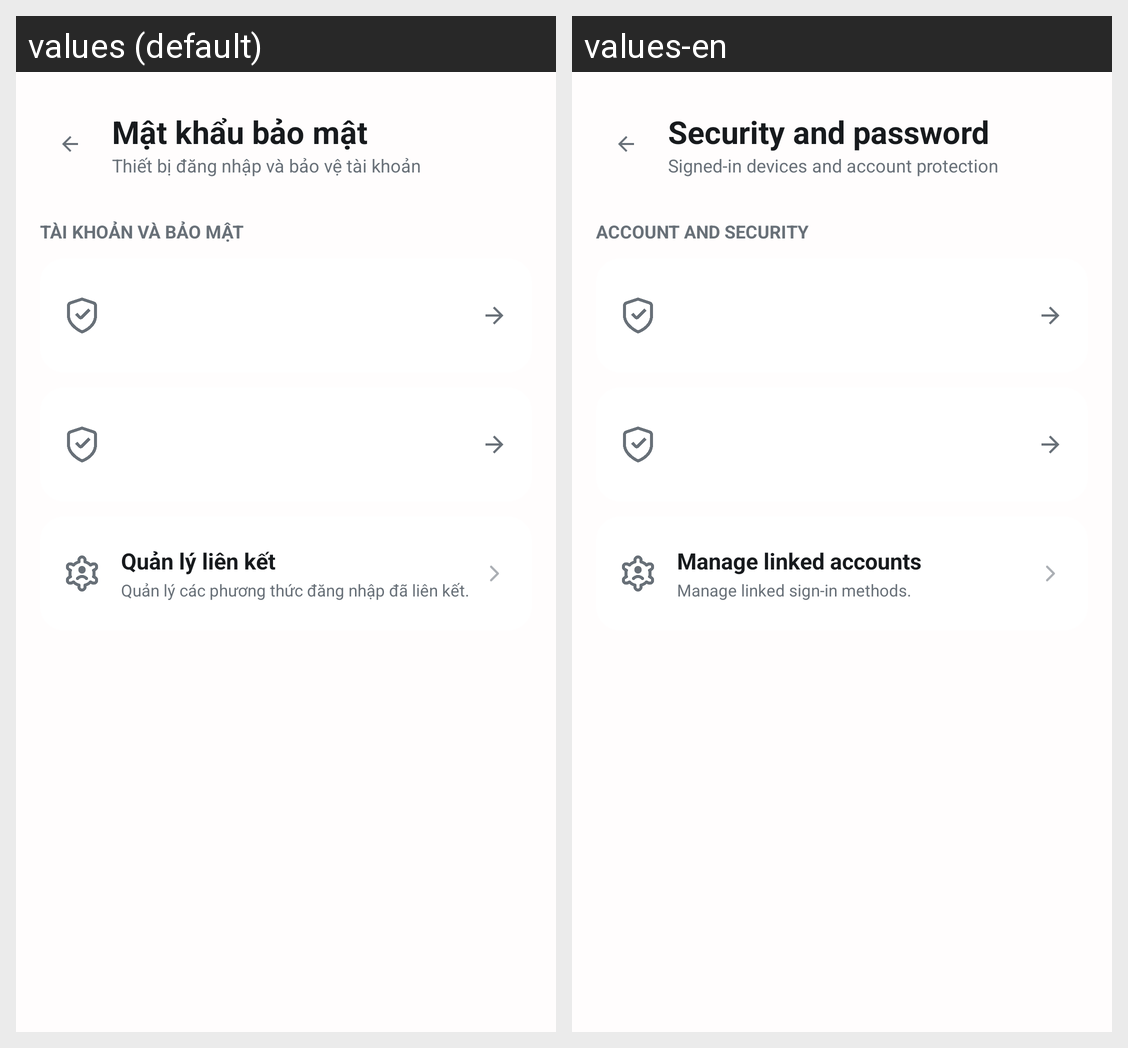

Here is an Android app screen in its default locale and in the app's own translations. Write out the translated-string differences for the strings that appear on this screen.
Android screen res/layout/activity_password_security.xml rendered under 2 locales, left to right: values (default), values-en. Device: Nexus 5 (rendered at 1080×1920; each locale shown at half size, 540×960, under a caption strip naming it); theme Theme.PiperOSTool.
Strings drawn on this screen, with the default value and each locale's value (text and hints the layout hard-codes, and strings that could not be matched under every locale, appear in the picture but are not listed):

sessions_title
  values: Mật khẩu bảo mật
  values-en: Security and password

sessions_subtitle
  values: Thiết bị đăng nhập và bảo vệ tài khoản
  values-en: Signed-in devices and account protection

security_section_title
  values: TÀI KHOẢN VÀ BẢO MẬT
  values-en: ACCOUNT AND SECURITY

security_manage_links
  values: Quản lý liên kết
  values-en: Manage linked accounts

security_manage_links_summary
  values: Quản lý các phương thức đăng nhập đã liên kết.
  values-en: Manage linked sign-in methods.
